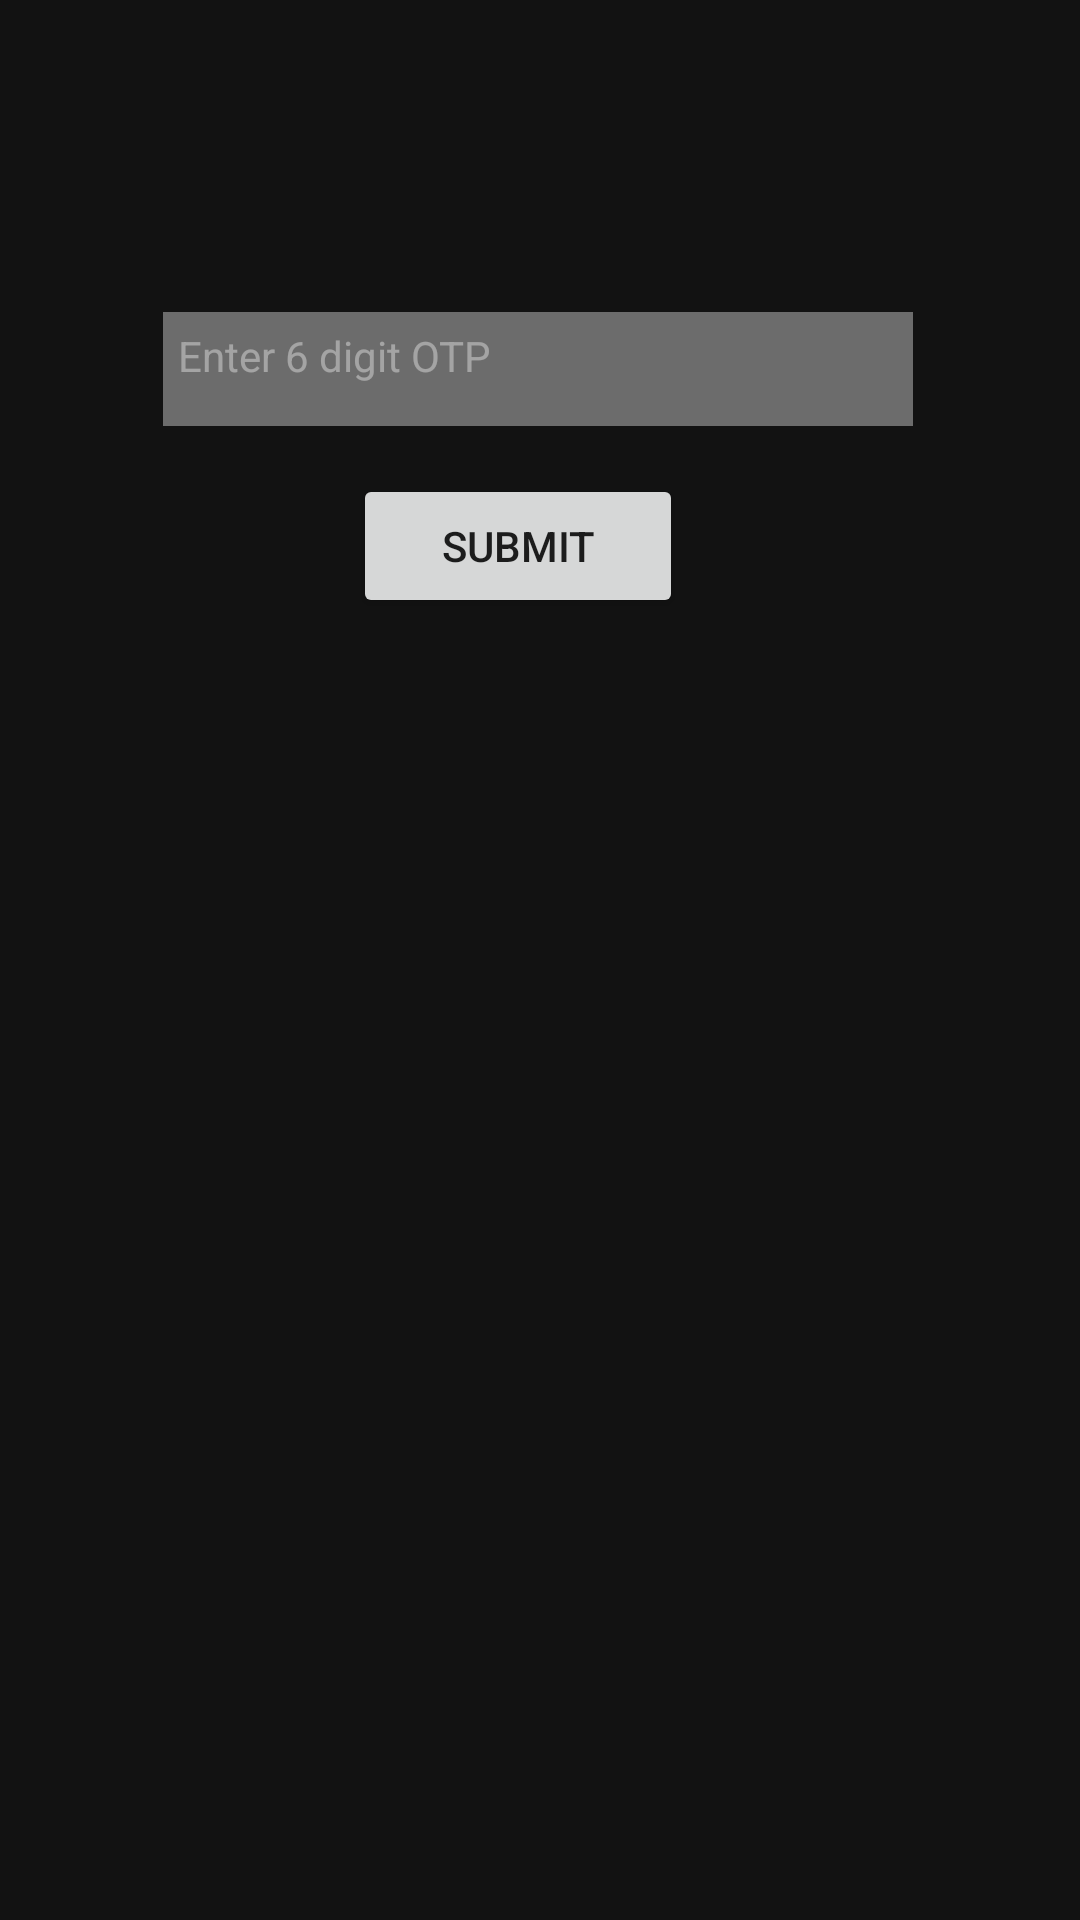

This screen was rendered from an Android layout file. Write that file and the resources it references.
<!-- AndroidManifest.xml: application theme AppTheme -->
<!-- res/layout/activity_o_t_p__screen.xml -->
<?xml version="1.0" encoding="utf-8"?>
<androidx.constraintlayout.widget.ConstraintLayout xmlns:android="http://schemas.android.com/apk/res/android"
    xmlns:app="http://schemas.android.com/apk/res-auto"
    xmlns:tools="http://schemas.android.com/tools"
    android:layout_width="match_parent"
    android:layout_height="match_parent"
    android:background="@color/colorPrimaryDark"
    tools:context=".OTP_Screen">
    <com.google.android.material.textfield.TextInputEditText
        android:id="@+id/textinput_phno"
        android:layout_width="250dp"
        android:layout_height="38dp"
        android:layout_marginStart="16dp"
        android:layout_marginLeft="@dimen/default_margin"
        android:layout_marginTop="104dp"
        android:layout_marginEnd="16dp"
        android:layout_marginRight="@dimen/default_margin"
        android:background="@color/colorWhiteGray"
        android:gravity="center_horizontal"
        android:hint="Enter 6 digit OTP"
        android:inputType="number"
        android:maxLength="10"
        android:padding="5dp"
        android:textAlignment="textStart"
        android:textColor="@color/colorAccent"
        android:textColorHint="@color/colorWhiteGray"
        android:textSize="14sp"
        app:layout_constraintEnd_toEndOf="parent"
        app:layout_constraintHorizontal_bias="0.493"
        app:layout_constraintStart_toStartOf="parent"
        app:layout_constraintTop_toTopOf="parent"
        tools:ignore="RtlCompat" />

    <Button
        android:id="@+id/button_login"
        android:layout_width="@dimen/left_widget_width"
        android:layout_height="wrap_content"
        android:layout_marginStart="16dp"
        android:layout_marginLeft="@dimen/default_margin"
        android:layout_marginTop="@dimen/default_margin"
        android:layout_marginEnd="16dp"
        android:layout_marginRight="@dimen/default_margin"
        android:text="@string/submit"
        app:layout_constraintEnd_toEndOf="parent"
        app:layout_constraintHorizontal_bias="0.466"
        app:layout_constraintStart_toStartOf="parent"
        app:layout_constraintTop_toBottomOf="@+id/textinput_phno" />

</androidx.constraintlayout.widget.ConstraintLayout>
<!-- resources referenced by this layout -->
<resources>
  <color name="colorAccent">#DEFFFFFF</color>
  <color name="colorPrimaryDark">#121212</color>
  <color name="colorWhiteGray">#61FFFFFF</color>
  <dimen name="default_margin">16dp</dimen>
  <dimen name="left_widget_width">110dp</dimen>
  <string name="submit">Submit</string>
  <style name="AppTheme" parent="Theme.AppCompat.Light.NoActionBar">
          
          <item name="colorPrimary">#611F1B24</item>
          <item name="colorPrimaryDark">#121212</item>
          <item name="colorAccent">#DEFFFFFF</item>
      </style>
</resources>
